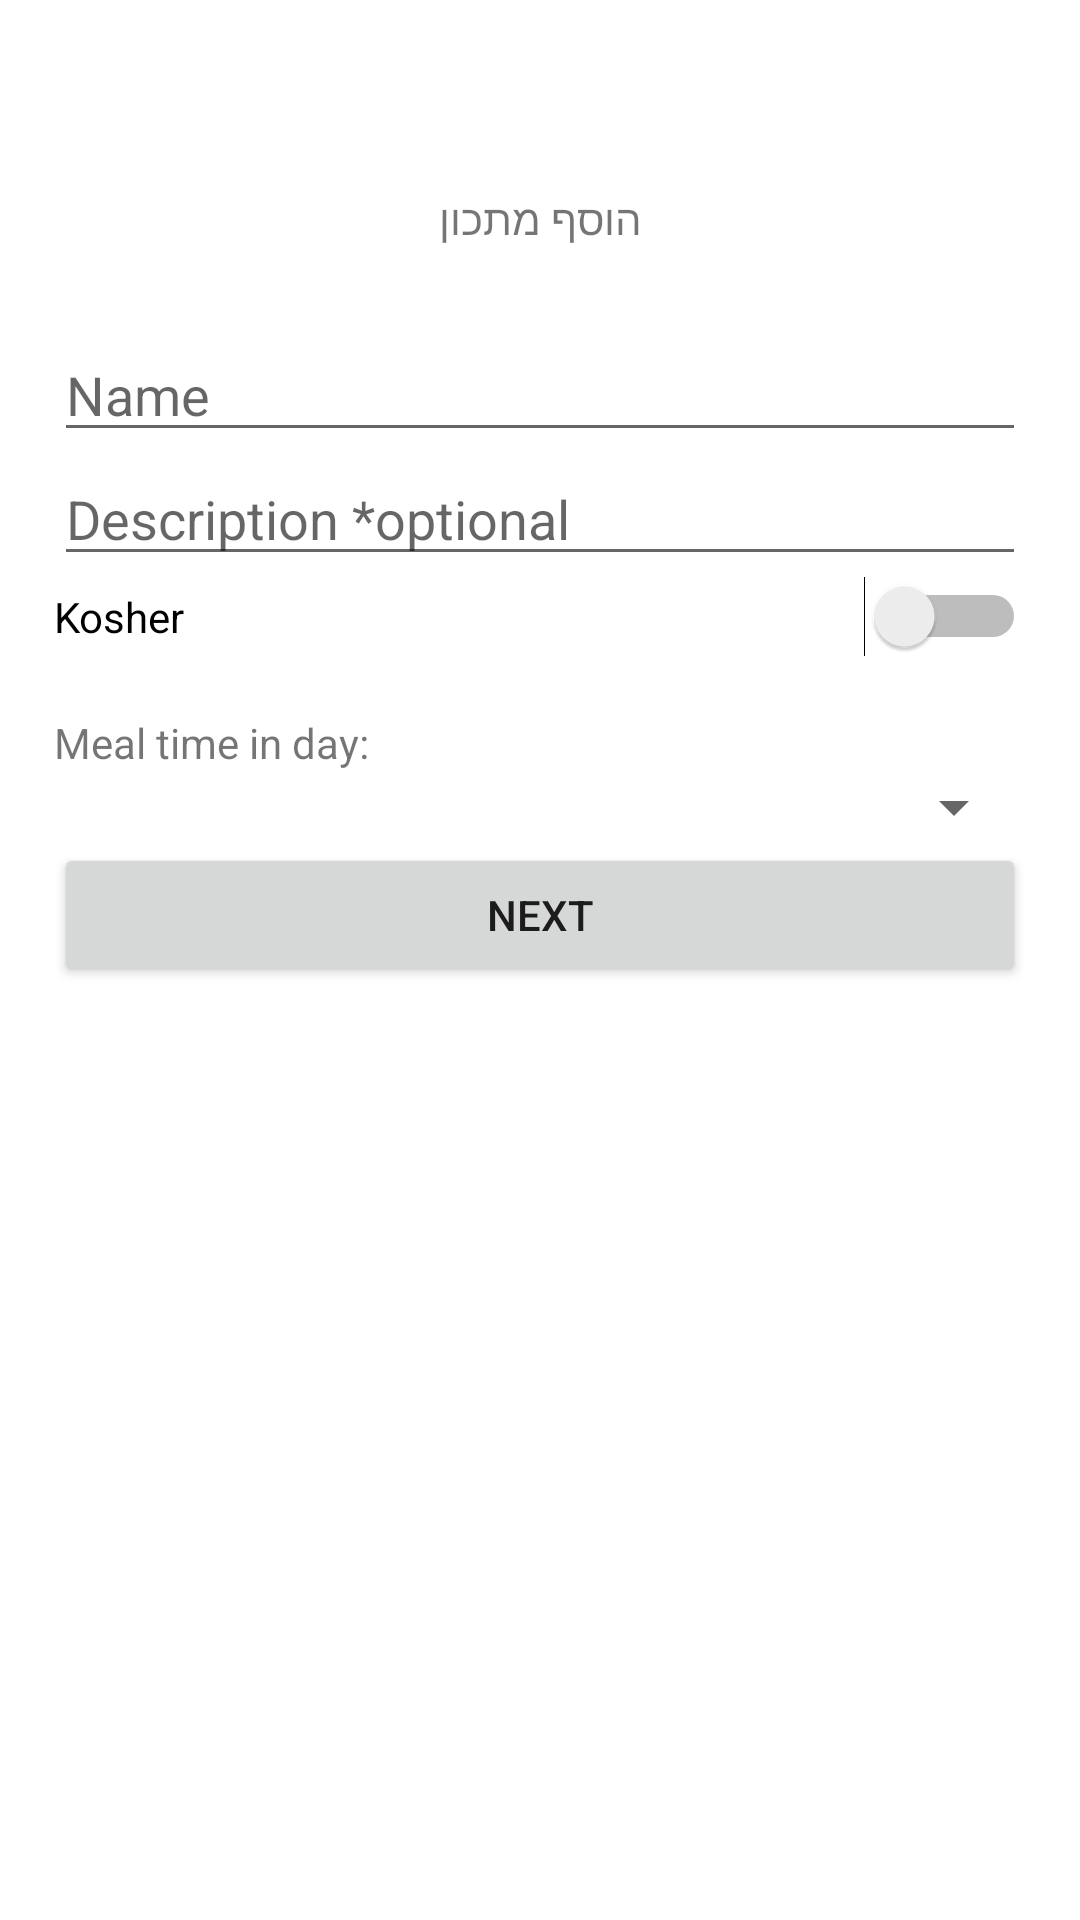

Write the Android layout XML for this screen, with the resource values it uses.
<!-- AndroidManifest.xml: application theme Theme.NoasApplication -->
<!-- res/layout/activity_add_recipe.xml -->
<?xml version="1.0" encoding="utf-8"?>
<LinearLayout xmlns:android="http://schemas.android.com/apk/res/android"
    xmlns:app="http://schemas.android.com/apk/res-auto"
    xmlns:tools="http://schemas.android.com/tools"
    android:layout_width="match_parent"
    android:layout_height="match_parent"
    tools:context="com.example.noasApp.AddRecipe">

    <Space
        android:layout_width="wrap_content"
        android:layout_height="wrap_content"
        android:layout_weight="5" />

    <LinearLayout
        android:layout_width="0px"
        android:layout_height="match_parent"
        android:layout_weight="90"
        android:orientation="vertical">

        <Space
            android:layout_width="match_parent"
            android:layout_height="0px"
            android:layout_weight="5" />

        <TextView
            android:id="@+id/textView"
            android:layout_width="match_parent"
            android:layout_height="0px"
            android:layout_weight="10"
            android:gravity="center"
            android:text="הוסף מתכון" />

        <EditText
            android:id="@+id/name_recipe"
            android:layout_width="match_parent"
            android:layout_height="wrap_content"
            android:ems="10"
            android:hint="Name"
            android:inputType="textPersonName" />

        <EditText
            android:id="@+id/description_recipe"
            android:layout_width="match_parent"
            android:layout_height="wrap_content"
            android:ems="10"
            android:hint="Description *optional"
            android:inputType="textPersonName" />

        <Switch
            android:id="@+id/kosher_recipe"
            android:layout_width="match_parent"
            android:layout_height="wrap_content"
            android:text="Kosher" />

        <TextView
            android:id="@+id/errors_recipe"
            android:layout_width="match_parent"
            android:layout_height="wrap_content" />

        <TextView
            android:id="@+id/textView5"
            android:layout_width="match_parent"
            android:layout_height="wrap_content"
            android:text="Meal time in day:" />

        <Spinner
            android:id="@+id/time_pick"
            android:layout_width="match_parent"
            android:layout_height="wrap_content" />

        <Button
            android:id="@+id/button5"
            android:layout_width="match_parent"
            android:layout_height="wrap_content"
            android:onClick="submit_recipe"
            android:text="next" />

        <TextView
            android:id="@+id/error"
            android:layout_width="match_parent"
            android:layout_height="wrap_content" />

        <Space
            android:layout_width="match_parent"
            android:layout_height="0px"
            android:layout_weight="40" />

    </LinearLayout>

    <Space
        android:layout_width="wrap_content"
        android:layout_height="wrap_content"
        android:layout_weight="5" />
</LinearLayout>
<!-- resources referenced by this layout -->
<resources>
  <style name="Theme.NoasApplication" parent="Theme.MaterialComponents.DayNight.DarkActionBar">
          
          <item name="colorPrimary">@color/purple_500</item>
          <item name="colorPrimaryVariant">@color/purple_700</item>
          <item name="colorOnPrimary">@color/white</item>
          
          <item name="colorSecondary">@color/teal_200</item>
          <item name="colorSecondaryVariant">@color/teal_700</item>
          <item name="colorOnSecondary">@color/black</item>
          
          <item name="android:statusBarColor" tools:targetApi="l">?attr/colorPrimaryVariant</item>
          
      </style>
  <!-- not gathered from this repository: default colours our renderer supplied (Android Studio template values) -->
  <color name="purple_500">#FF6200EE</color>
  <color name="purple_700">#FF3700B3</color>
  <color name="teal_200">#FF03DAC5</color>
  <color name="teal_700">#FF018786</color>
  <color name="black">#FF000000</color>
  <color name="white">#FFFFFFFF</color>
</resources>
